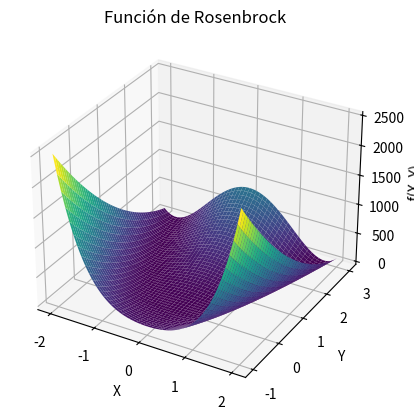

Reproduce this figure in Python.
import numpy as np
import matplotlib.pyplot as plt
from mpl_toolkits.mplot3d import Axes3D

def rosenbrock(x, y):
    return 100 * (y - x**2)**2 + (1 - x)**2

x = np.linspace(-2, 2, 400)
y = np.linspace(-1, 3, 400)
X, Y = np.meshgrid(x, y)
Z = rosenbrock(X, Y)

fig = plt.figure()
ax = fig.add_subplot(111, projection='3d')
ax.plot_surface(X, Y, Z, cmap='viridis', edgecolor='none')
ax.set_title("Función de Rosenbrock")
ax.set_xlabel("X")
ax.set_ylabel("Y")
ax.set_zlabel("f(X, Y)")
plt.show()
